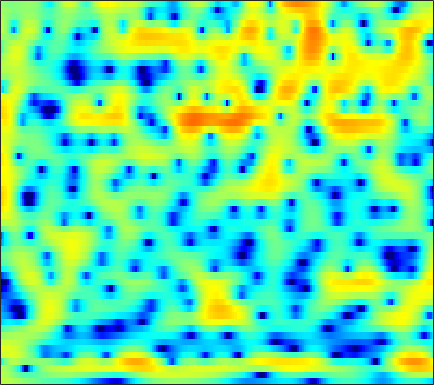

The table this chart was drawn from, first rows:
2.4359, 2.3976, 2.3107, 2.1845, 2.0667, 1.8814, 1.665, 1.4889, 1.2336, 0.96791, 0.69307, 0.48167, 0.19672, -0.091, -0.30734, -0.59456, -0.87508, -1.075, -1.3148, -1.538, -1.7339, -1.8628, -2.0196, -2.1567
2.355, 2.103, 1.717, 1.276, 0.9145, 0.4007, -0.1348, -0.5379, -1.051, -1.505, -1.865, -2.053, -2.18, -2.166, -2.072, -1.86, -1.581, -1.346, -1.022, -0.701, -0.3965, -0.1832, 0.07488, 0.2991
2.124, 1.791, 1.336, 0.8028, 0.3053, -0.5499, -1.714, -2.856, -4.901, -7.889, -12.87, -20.62, -20.21, -11.25, -7.925, -5.006, -3.005, -1.877, -0.7104, 0.1685, 0.8326, 1.218, 1.615, 1.905
-5.917, -2.862, -0.4194, 1.014, 1.658, 2.089, 2.148, 2.003, 1.634, 1.148, 0.6651, 0.3741, 0.1487, 0.1058, 0.159, 0.2879, 0.4043, 0.4556, 0.4637, 0.4038, 0.2739, 0.1348, -0.1241, -0.4715
3, 3.17, 3.43, 3.655, 3.772, 3.823, 3.741, 3.587, 3.268, 2.823, 2.256, 1.752, 0.968, 0.02965, -0.7959, -2.09, -3.662, -5.058, -7.197, -9.441, -11.06, -11.29, -10.53, -9.533
4.022, 4.01, 3.975, 3.905, 3.825, 3.666, 3.434, 3.204, 2.815, 2.326, 1.716, 1.175, 0.3198, -0.7056, -1.599, -2.966, -4.565, -5.911, -7.791, -9.473, -10.46, -10.55, -10.04, -9.291
2.893, 2.907, 2.912, 2.892, 2.857, 2.777, 2.655, 2.528, 2.31, 2.029, 1.68, 1.374, 0.8998, 0.3547, -0.09654, -0.7408, -1.423, -1.946, -2.634, -3.269, -3.829, -4.202, -4.649, -5.053
0.7951, 0.9121, 1.081, 1.246, 1.356, 1.481, 1.58, 1.636, 1.686, 1.708, 1.697, 1.665, 1.592, 1.477, 1.356, 1.148, 0.8859, 0.6518, 0.2743, -0.1758, -0.7028, -1.153, -1.84, -2.653
-3.135, -2.597, -1.991, -1.514, -1.229, -0.9265, -0.6653, -0.4792, -0.2111, 0.09735, 0.4613, 0.7619, 1.18, 1.59, 1.867, 2.174, 2.401, 2.501, 2.519, 2.389, 2.094, 1.758, 1.137, 0.2982
-7.786, -6.815, -6.077, -5.79, -5.794, -6.008, -6.337, -6.567, -6.632, -6.224, -5.26, -4.266, -2.781, -1.303, -0.2651, 0.9539, 1.955, 2.566, 3.188, 3.59, 3.764, 3.748, 3.536, 3.116
-8.47, -8.735, -9.337, -10.3, -11.28, -13.02, -15.4, -17.81, -23.05, -34.76, -20.4, -14.88, -9.94, -6.324, -4.152, -1.757, 0.1279, 1.252, 2.435, 3.312, 3.905, 4.179, 4.32, 4.229
-9.186, -9.951, -11.25, -13.07, -14.93, -18.25, -23.22, -28.25, -27.89, -21.97, -17.24, -14.09, -10.32, -7.007, -4.866, -2.445, -0.4424, 0.8, 2.147, 3.159, 3.875, 4.24, 4.513, 4.542
-10.62, -10.94, -11.51, -12.24, -12.84, -13.72, -14.47, -14.65, -13.97, -12.39, -10.35, -8.66, -6.439, -4.372, -2.926, -1.193, 0.2507, 1.177, 2.225, 3.043, 3.634, 3.934, 4.153, 4.182
-13.69, -13.23, -12.6, -11.85, -11.28, -10.46, -9.549, -8.782, -7.667, -6.445, -5.145, -4.159, -2.865, -1.639, -0.7963, 0.2188, 1.095, 1.642, 2.232, 2.668, 2.974, 3.117, 3.208, 3.201
-19.21, -18.14, -16.15, -13.83, -12.06, -9.855, -7.783, -6.369, -4.687, -3.216, -1.903, -1.019, -0.01134, 0.8363, 1.341, 1.828, 2.154, 2.295, 2.306, 2.164, 1.93, 1.743, 1.534, 1.423
-28.74, -41.65, -24.55, -16.32, -12.44, -8.518, -5.51, -3.684, -1.696, -0.07266, 1.205, 1.966, 2.744, 3.251, 3.478, 3.542, 3.305, 2.922, 2.135, 0.9851, -0.58, -1.995, -3.906, -4.838
-13.54, -12.47, -10.64, -8.397, -6.671, -4.436, -2.408, -1.085, 0.4109, 1.635, 2.577, 3.091, 3.553, 3.734, 3.687, 3.415, 2.836, 2.183, 1.038, -0.5151, -2.621, -4.676, -7.973, -10.08
-6.136, -5.455, -4.437, -3.329, -2.474, -1.321, -0.2484, 0.4742, 1.323, 1.989, 2.463, 2.682, 2.786, 2.661, 2.397, 1.853, 1.111, 0.4259, -0.6277, -1.732, -2.742, -3.358, -3.783, -3.654
-2.443, -1.967, -1.293, -0.6017, -0.07134, 0.6096, 1.218, 1.622, 2.068, 2.372, 2.51, 2.504, 2.312, 1.922, 1.479, 0.6292, -0.4918, -1.549, -3.288, -5.339, -7.406, -8.378, -8.069, -6.29
-1.754, -1.321, -0.7, -0.07862, 0.369, 0.9046, 1.36, 1.641, 1.898, 2.029, 2.023, 1.921, 1.639, 1.188, 0.7404, -0.07392, -1.195, -2.268, -4.123, -6.727, -10.22, -12.75, -11.49, -7.419
-4.196, -3.559, -2.643, -1.75, -1.148, -0.4809, 0.02271, 0.2746, 0.4429, 0.4522, 0.3275, 0.1614, -0.1002, -0.4204, -0.6613, -0.9648, -1.322, -1.595, -1.982, -2.352, -2.546, -2.471, -2.047, -1.247
-9.934, -8.091, -5.8, -3.943, -2.88, -1.848, -1.231, -1.04, -1.085, -1.469, -2.131, -2.733, -3.476, -3.908, -3.911, -3.446, -2.663, -2.052, -1.291, -0.5842, 0.02541, 0.4638, 1.038, 1.597
-12.45, -8.951, -5.602, -3.327, -2.146, -1.118, -0.6685, -0.6741, -1.139, -2.22, -4.059, -6.148, -10.64, -18.29, -15.89, -8.926, -4.977, -2.991, -1.079, 0.3038, 1.308, 1.87, 2.445, 2.851
-2.407, -1.663, -0.6664, 0.1894, 0.6825, 1.061, 1.103, 0.9234, 0.3522, -0.5422, -1.776, -2.872, -4.338, -5.148, -5.025, -3.879, -2.318, -1.227, 0.05221, 1.008, 1.692, 2.027, 2.225, 2.183
1.988, 2.183, 2.387, 2.487, 2.474, 2.312, 2.002, 1.667, 1.096, 0.4603, -0.2084, -0.658, -1.153, -1.398, -1.405, -1.21, -0.7973, -0.4395, 0.05138, 0.4324, 0.6442, 0.668, 0.4461, -0.1128
4.4, 4.322, 4.106, 3.741, 3.364, 2.742, 1.985, 1.339, 0.4368, -0.5164, -1.388, -1.946, -2.483, -2.78, -2.761, -2.54, -2.158, -1.781, -1.324, -0.9236, -0.6886, -0.6585, -0.8393, -1.35
6.133, 5.85, 5.29, 4.522, 3.805, 2.65, 1.25, 0.05748, -1.714, -3.639, -5.582, -6.928, -8.173, -8.521, -8.181, -7.098, -5.768, -4.779, -3.58, -2.591, -1.853, -1.495, -1.26, -1.295
7.153, 6.723, 5.931, 4.866, 3.872, 2.23, 0.2073, -1.62, -4.546, -8.105, -12.64, -17.01, -25.89, -27.14, -20.24, -14.73, -10.74, -8.506, -6.114, -4.309, -3.011, -2.279, -1.639, -1.312
7.449, 7.006, 6.198, 5.088, 4.042, 2.318, 0.1615, -1.799, -4.977, -8.977, -14.08, -19.23, -29.44, -28.99, -22, -15.9, -11.78, -9.369, -6.85, -4.95, -3.55, -2.762, -2.031, -1.635
6.864, 6.589, 6.011, 5.162, 4.339, 2.991, 1.328, -0.1109, -2.329, -4.748, -7.358, -9.241, -11.02, -11.6, -11.02, -9.78, -8.218, -7.143, -5.739, -4.63, -3.657, -3.129, -2.605, -2.334
5.495, 5.551, 5.37, 4.931, 4.433, 3.556, 2.485, 1.569, 0.2576, -1.131, -2.458, -3.382, -4.403, -5.162, -5.546, -5.822, -5.895, -5.802, -5.568, -5.155, -4.678, -4.276, -3.827, -3.52
4.516, 4.878, 5.017, 4.823, 4.498, 3.878, 3.086, 2.419, 1.48, 0.4997, -0.4832, -1.208, -2.237, -3.253, -4.122, -5.291, -6.607, -7.539, -8.554, -8.615, -7.809, -6.85, -5.605, -4.65
5.074, 5.277, 5.223, 4.816, 4.334, 3.52, 2.575, 1.854, 0.9602, 0.1936, -0.4946, -0.962, -1.733, -2.64, -3.608, -5.311, -7.952, -11, -18.79, -24.14, -12.8, -9.226, -6.303, -4.529
6.232, 5.985, 5.348, 4.338, 3.322, 1.6, -0.4508, -2.044, -3.623, -3.92, -3.271, -2.701, -2.141, -2.027, -2.194, -2.813, -3.731, -4.493, -5.354, -5.469, -4.901, -4.118, -3.131, -2.338
6.319, 5.84, 4.902, 3.558, 2.185, -0.2798, -3.895, -7.963, -16.93, -12.14, -6.602, -4.336, -2.472, -1.467, -1.028, -0.7912, -0.7548, -0.8247, -0.9266, -1.014, -1.006, -1, -0.9888, -1.058
5.307, 4.937, 4.247, 3.297, 2.414, 1.059, -0.4085, -1.41, -2.359, -2.601, -2.234, -1.759, -1.174, -0.6553, -0.4074, -0.1721, -0.1059, -0.1375, -0.2419, -0.452, -0.7081, -0.9867, -1.422, -1.986
4.25, 4.136, 3.826, 3.353, 2.92, 2.248, 1.563, 1.075, 0.5303, 0.1589, -0.06921, -0.1612, -0.1814, -0.169, -0.163, -0.1939, -0.2984, -0.4129, -0.6646, -0.9828, -1.454, -1.861, -2.568, -3.461
3.669, 3.833, 3.832, 3.616, 3.329, 2.817, 2.208, 1.726, 1.116, 0.5833, 0.1757, -0.05892, -0.2439, -0.4041, -0.4768, -0.6315, -0.7974, -0.9669, -1.272, -1.649, -2.125, -2.529, -3.189, -3.991
3.998, 4.409, 4.588, 4.372, 3.97, 3.182, 2.138, 1.248, 0.05219, -0.9918, -1.62, -1.788, -1.804, -1.662, -1.594, -1.568, -1.687, -1.894, -2.219, -2.684, -3.105, -3.466, -3.85, -4.188
5.632, 6.002, 6.042, 5.562, 4.875, 3.474, 1.463, -0.573, -4.064, -8.313, -9.964, -8.21, -5.863, -4.246, -3.65, -3.285, -3.458, -3.865, -4.569, -5.53, -6.381, -6.925, -7.223, -7.027
6.903, 6.937, 6.641, 5.946, 5.139, 3.601, 1.485, -0.4993, -3.83, -7.399, -8.911, -8.299, -6.846, -6.068, -5.87, -6.168, -6.988, -7.864, -9.796, -12.32, -15.64, -18.09, -19.46, -17.65
6.963, 6.77, 6.326, 5.652, 4.976, 3.858, 2.467, 1.304, -0.3941, -2.079, -3.657, -4.652, -5.952, -7.269, -8.174, -9.482, -10.73, -11.75, -13.64, -16.53, -20.65, -24.63, -27.25, -29.67
6.396, 6.126, 5.748, 5.294, 4.882, 4.207, 3.349, 2.537, 1.259, -0.2722, -2.185, -3.824, -6.599, -10, -12.91, -15.84, -15.3, -14.36, -13.34, -13.17, -13.88, -14.44, -15.16, -15.3
4.117, 3.814, 3.784, 4.01, 4.189, 4.269, 4.088, 3.742, 2.981, 1.825, 0.2549, -1.301, -3.956, -7.301, -10.32, -13.22, -12.03, -10.31, -8.631, -7.574, -6.976, -6.715, -6.463, -6.068
-5.801, -6.89, -3.336, -0.05249, 1.605, 3.024, 3.767, 3.993, 3.905, 3.434, 2.663, 1.889, 0.7217, -0.4954, -1.334, -2.149, -2.538, -2.573, -2.488, -2.33, -2.125, -2.025, -1.909, -1.859
-4.138, -4.578, -3.051, -0.8977, 0.4385, 1.78, 2.636, 3.008, 3.203, 3.122, 2.809, 2.473, 1.938, 1.339, 0.8957, 0.3783, -0.05626, -0.3212, -0.5827, -0.805, -1.028, -1.19, -1.432, -1.746
0.5831, 0.5096, 0.7035, 1.133, 1.524, 2.011, 2.389, 2.561, 2.647, 2.568, 2.333, 2.085, 1.664, 1.186, 0.8189, 0.3296, -0.1336, -0.4607, -0.8458, -1.197, -1.567, -1.855, -2.301, -2.822
1.772, 1.852, 2.033, 2.26, 2.443, 2.644, 2.766, 2.79, 2.708, 2.482, 2.127, 1.773, 1.204, 0.5731, 0.08324, -0.5722, -1.156, -1.524, -1.942, -2.261, -2.514, -2.723, -3.069, -3.54
1.655, 1.983, 2.428, 2.835, 3.087, 3.328, 3.427, 3.406, 3.221, 2.841, 2.267, 1.7, 0.7644, -0.3386, -1.244, -2.478, -3.528, -4.036, -4.325, -4.212, -3.881, -3.653, -3.475, -3.521
0.01408, 0.9239, 2.001, 2.871, 3.365, 3.824, 4.054, 4.072, 3.884, 3.441, 2.705, 1.926, 0.5609, -1.284, -3.106, -6.234, -10.28, -12.71, -11.19, -8.001, -5.715, -4.534, -3.47, -2.892
-3.081, -1.082, 0.8174, 2.126, 2.825, 3.463, 3.828, 3.927, 3.854, 3.529, 2.917, 2.242, 1.01, -0.708, -2.375, -5.131, -8.297, -9.865, -9.188, -7.009, -5.104, -4.002, -2.971, -2.264
-1.992, -0.7849, 0.436, 1.269, 1.718, 2.151, 2.456, 2.636, 2.788, 2.794, 2.611, 2.342, 1.734, 0.8771, 0.1021, -1.017, -2.075, -2.742, -3.287, -3.52, -3.46, -3.288, -2.94, -2.503
1.174, 1.169, 0.9773, 0.5644, 0.1794, -0.2286, -0.2219, 0.1528, 0.9326, 1.745, 2.357, 2.612, 2.673, 2.437, 2.081, 1.363, 0.4219, -0.4362, -1.725, -3.134, -4.533, -5.321, -5.399, -4.505
3.298, 2.581, 1.16, -1.032, -3.5, -8.594, -11.66, -7.308, -2.612, 0.252, 2.019, 2.844, 3.473, 3.617, 3.452, 2.873, 1.885, 0.8539, -1.073, -3.89, -8.618, -15.69, -19.25, -8.628
2.945, 2.211, 0.9104, -0.7998, -2.292, -4.235, -4.84, -3.969, -2.061, -0.2799, 1.062, 1.778, 2.365, 2.568, 2.483, 2.105, 1.401, 0.6776, -0.5572, -2.008, -3.466, -4.311, -4.498, -3.697
2.036, 1.598, 0.9413, 0.2627, -0.2096, -0.6641, -0.812, -0.7208, -0.3766, 0.0949, 0.5693, 0.8522, 1.087, 1.159, 1.089, 0.838, 0.4101, -0.004836, -0.635, -1.286, -1.813, -2.07, -2.2, -2.012
1.568, 1.277, 0.8906, 0.5483, 0.3345, 0.1631, 0.09514, 0.1176, 0.2277, 0.3813, 0.5343, 0.6288, 0.698, 0.6758, 0.5962, 0.3557, 0.002397, -0.3475, -0.8807, -1.476, -2.026, -2.321, -2.533, -2.403
1.118, 0.7799, 0.3747, 0.07491, -0.03193, -0.06346, 0.01392, 0.1306, 0.3011, 0.4607, 0.5809, 0.6628, 0.7523, 0.7723, 0.7309, 0.5734, 0.2482, -0.1457, -0.9016, -1.945, -3.32, -4.483, -5.641, -5.58
